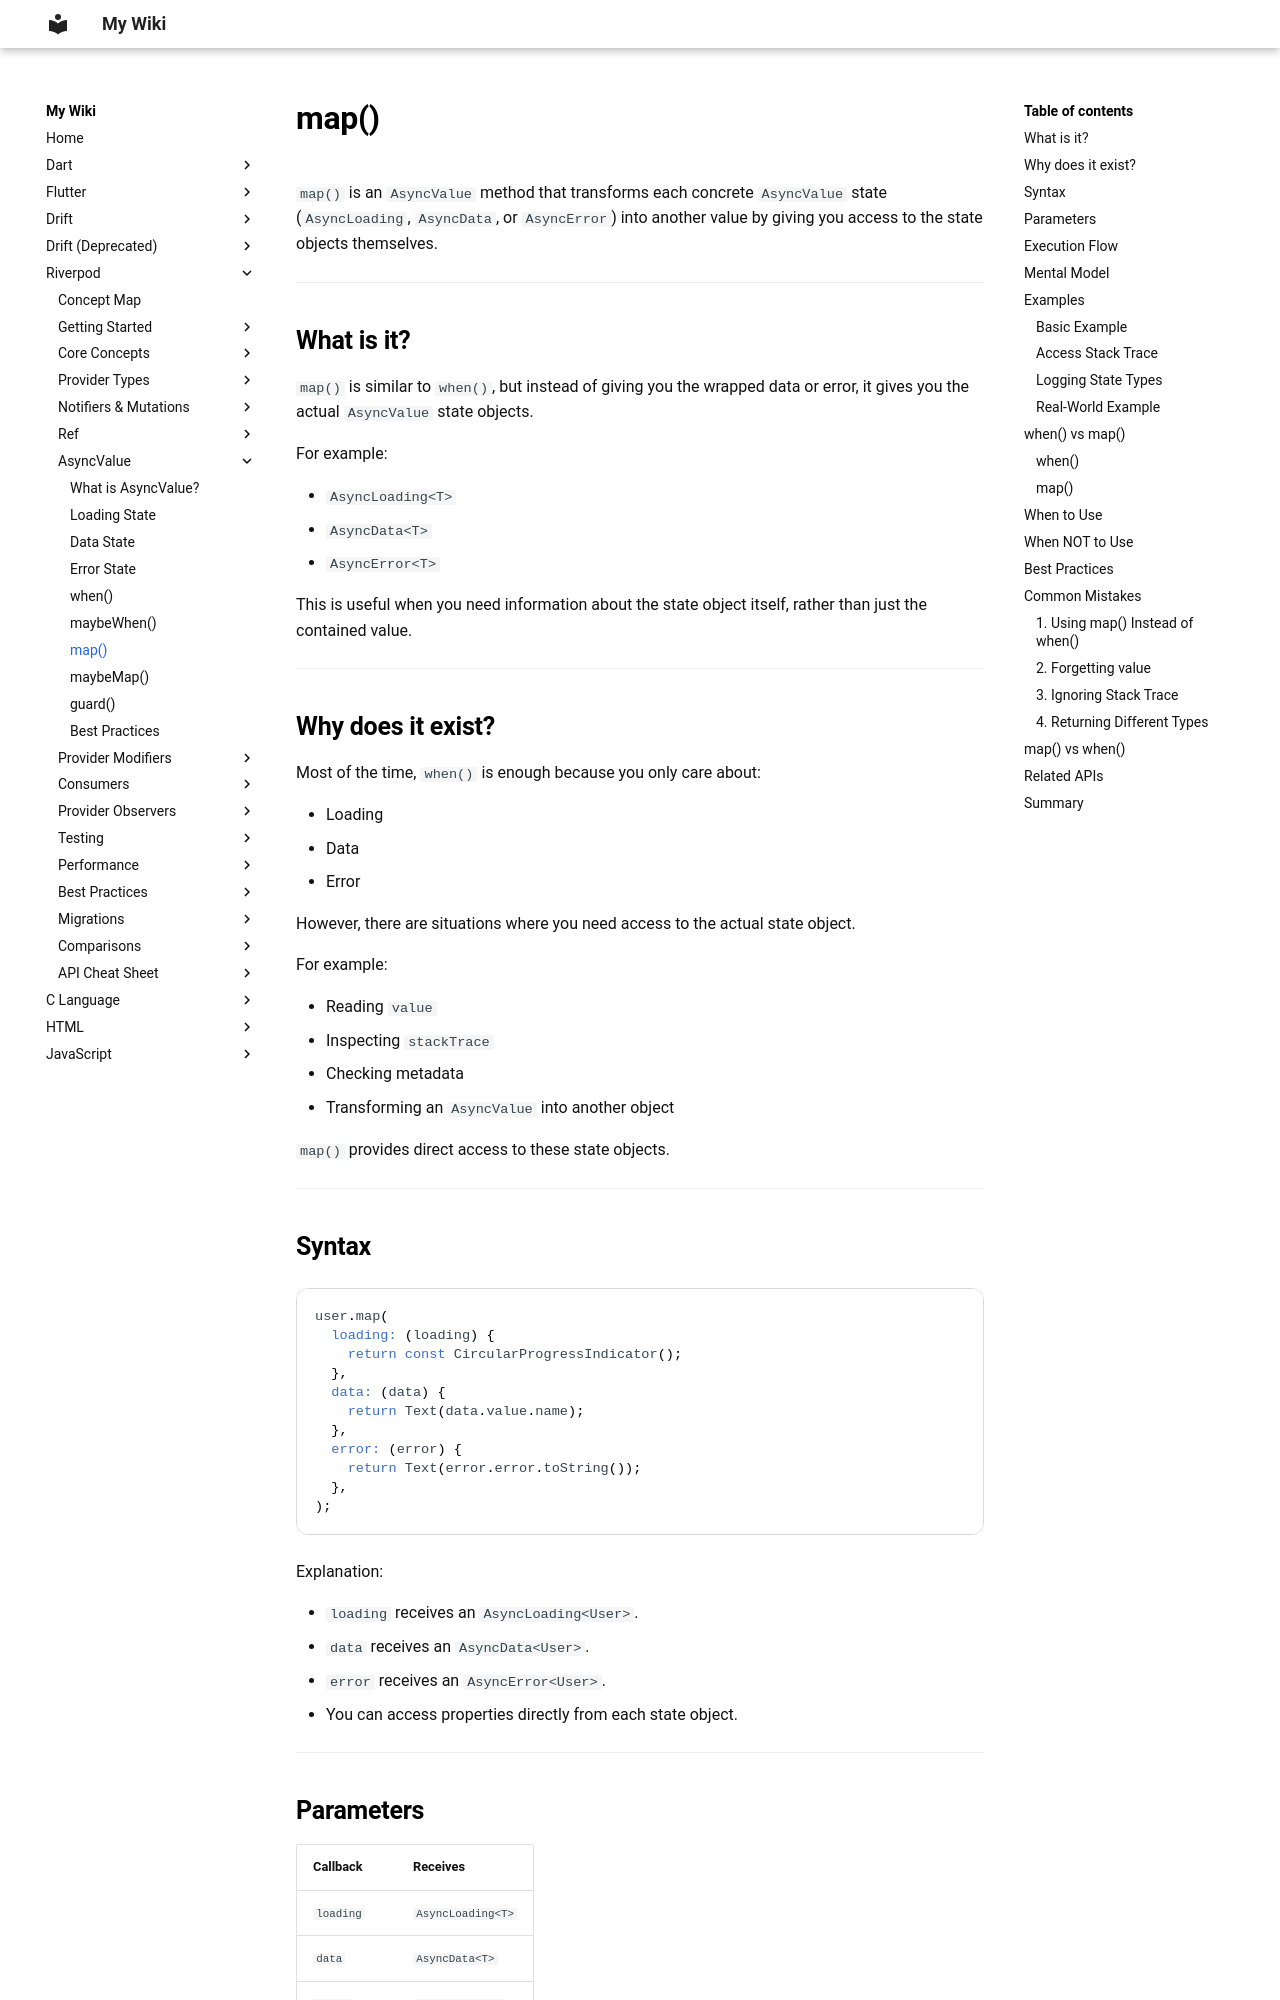

repository: aromalsibu/my-dev-wiki · page: riverpod/06_async_value/07_map/index.html · generator: mkdocs

# map()

`map()` is an `AsyncValue` method that transforms each concrete `AsyncValue` state (`AsyncLoading`, `AsyncData`, or `AsyncError`) into another value by giving you access to the state objects themselves.

---

## What is it?

`map()` is similar to `when()`, but instead of giving you the wrapped data or error, it gives you the actual `AsyncValue` state objects.

For example:

- `AsyncLoading<T>`
- `AsyncData<T>`
- `AsyncError<T>`

This is useful when you need information about the state object itself, rather than just the contained value.

---

## Why does it exist?

Most of the time, `when()` is enough because you only care about:

- Loading
- Data
- Error

However, there are situations where you need access to the actual state object.

For example:

- Reading `value`
- Inspecting `stackTrace`
- Checking metadata
- Transforming an `AsyncValue` into another object

`map()` provides direct access to these state objects.

---
